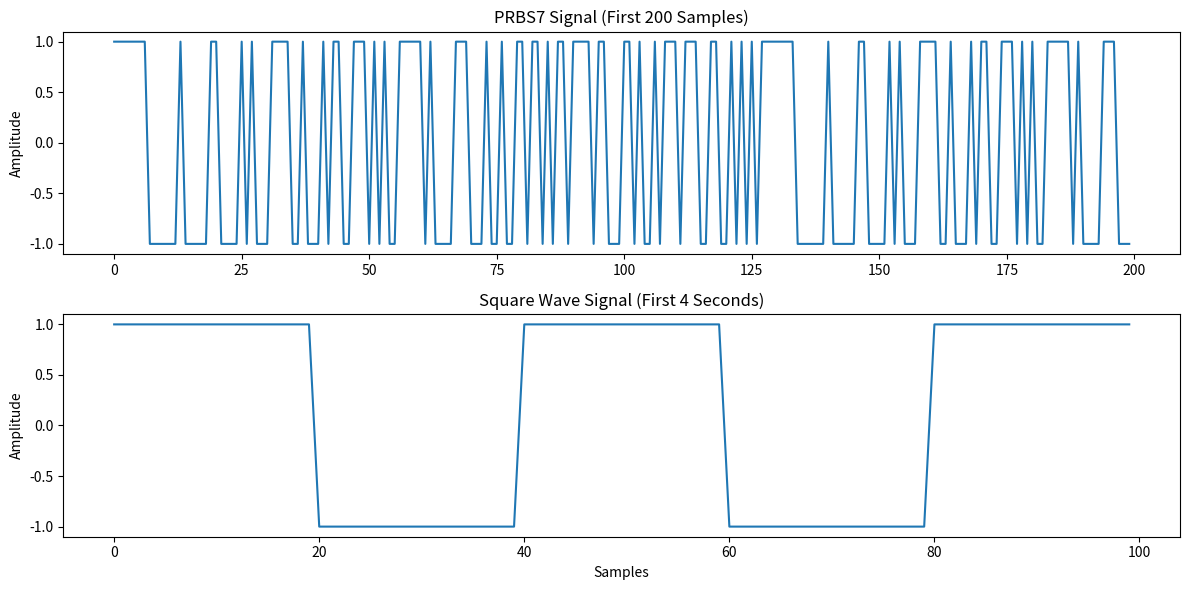

The script that saved this image:
import numpy as np
import matplotlib.pyplot as plt

class SignalGenerator:
    def __init__(self, sample_rate=1.0):
        """
        Initialize signal generator with optional sample rate
        (default sample rate = 1.0 Hz)
        """
        self.sample_rate = sample_rate

    def generate_prbs(self, sequence_length: int, min_val: float, 
                     max_val: float, num_samples: int) -> np.ndarray:
        """
        Generate PRBS signal with specified parameters
        """
        # Validate sequence length
        if sequence_length not in {3, 4, 7}:
            raise ValueError("sequence_length must be 3, 4, or 7")

        # LFSR configuration
        lfsr_config = {
            3: {'n': 3, 'taps': [2, 1]},
            4: {'n': 4, 'taps': [3, 2]},
            7: {'n': 7, 'taps': [6, 5]}
        }
        
        config = lfsr_config[sequence_length]
        n, taps = config['n'], config['taps']
        max_seq_length = (1 << n) - 1

        # Generate base sequence
        state = (1 << n) - 1
        sequence = []
        
        for _ in range(max_seq_length):
            output_bit = (state >> (n - 1)) & 1
            sequence.append(output_bit)
            
            feedback = sum((state >> tap) & 1 for tap in taps) % 2
            state = ((state << 1) & ((1 << n) - 1)) | feedback

        # Create full signal
        repeats = num_samples // max_seq_length
        remainder = num_samples % max_seq_length
        
        signal = np.array(sequence * repeats + sequence[:remainder], dtype=np.float64)
        return np.where(signal == 0, min_val, max_val)

    def generate_square(self, high_duration: float, low_duration: float,
                       min_val: float, max_val: float, total_duration: float) -> np.ndarray:
        """
        Generate square wave signal with specified parameters
        (durations in seconds)
        """
        # Calculate samples per phase
        high_samples = int(high_duration * self.sample_rate)
        low_samples = int(low_duration * self.sample_rate)
        
        if high_samples <= 0 or low_samples <= 0:
            raise ValueError("Durations must result in at least 1 sample per phase")

        # Create one period
        period = np.concatenate([
            np.full(high_samples, max_val),
            np.full(low_samples, min_val)
        ])
        
        # Calculate total number of periods needed
        total_samples = int(total_duration * self.sample_rate)
        num_periods = total_samples // len(period)
        remainder = total_samples % len(period)
        
        # Generate signal
        signal = np.tile(period, num_periods)
        if remainder > 0:
            signal = np.concatenate([signal, period[:remainder]])
            
        return signal

# Example usage
if __name__ == "__main__":
    # Initialize generator with 100 Hz sample rate
    gen = SignalGenerator(sample_rate=1)
    
    # Generate PRBS7 signal
    prbs = gen.generate_prbs(
        sequence_length=7,
        min_val=-1,
        max_val=1,
        num_samples=1000
    )
    
    # Generate square wave (0.5Hz, 50% duty cycle)
    square = gen.generate_square(
        high_duration=20.0,  # 1 second high
        low_duration=20.0,   # 1 second low
        min_val=-1,
        max_val=1,
        total_duration=100   # 20 second signal
    )
    
    # Plot results
    fig, (ax1, ax2) = plt.subplots(2, 1, figsize=(12, 6))
    
    # Plot PRBS
    ax1.plot(prbs[:200])
    ax1.set_title("PRBS7 Signal (First 200 Samples)")
    ax1.set_ylabel("Amplitude")
    
    # Plot Square Wave
    ax2.plot(square[:400])  # Show first 4 seconds (400 samples at 100Hz)
    ax2.set_title("Square Wave Signal (First 4 Seconds)")
    ax2.set_ylabel("Amplitude")
    ax2.set_xlabel("Samples")
    
    plt.tight_layout()
    plt.show()